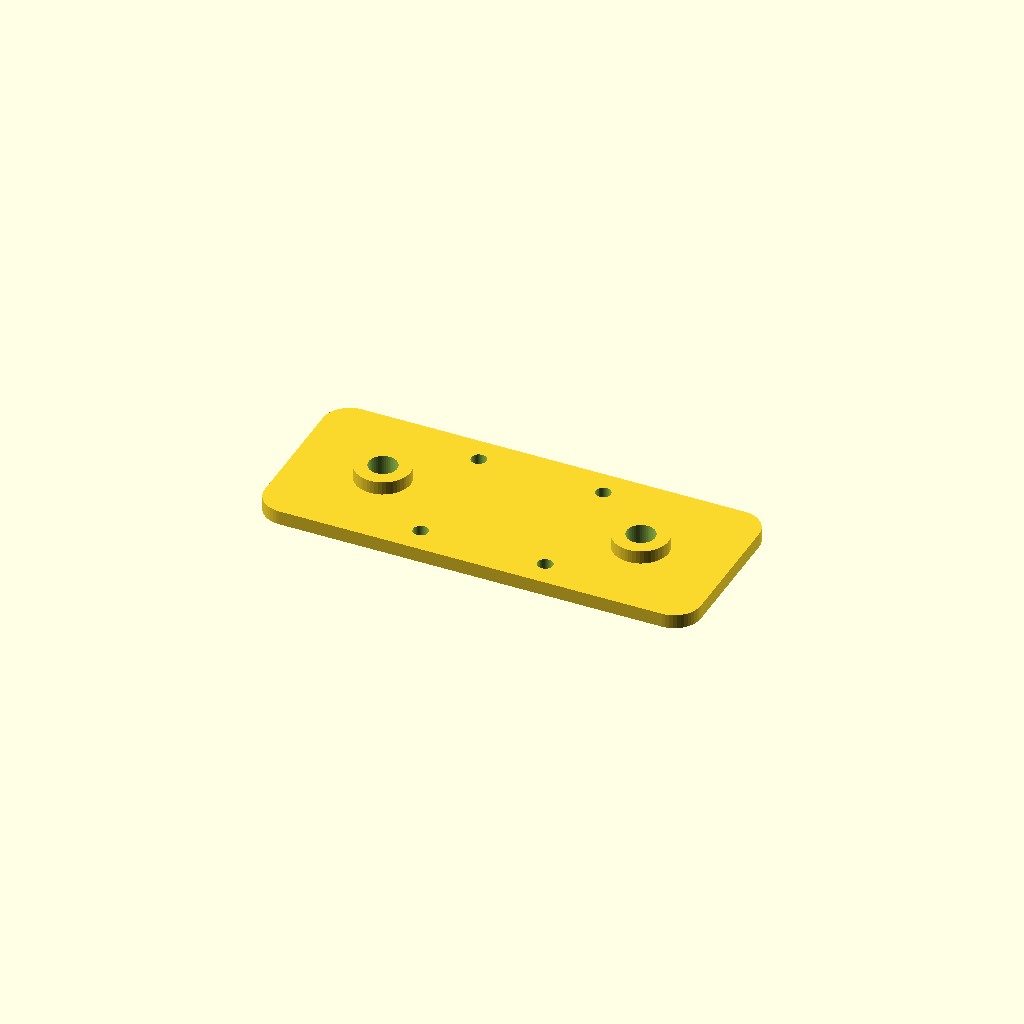
Cell 1: the model at its default parameters.
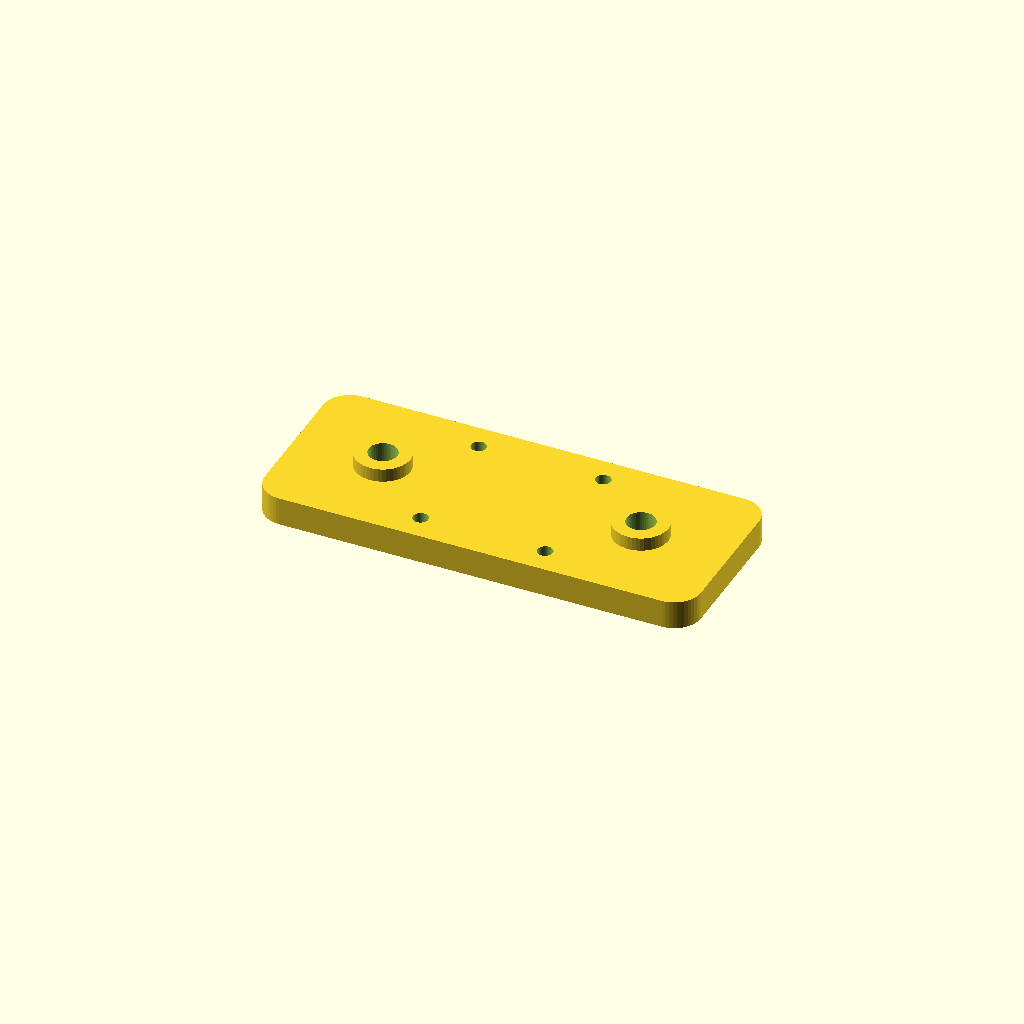
Cell 2: frame_t = 6.4 (everything else at default).
All cells are drawn from one camera (rotation 55°, 0°, 25°, orthographic, colour scheme Cornfield), so only the parameter changes between them.
Source of the model, 3d-models/src/tracks.scad:
// SPDX-License-Identifier: MIT
// Drive train: side frames, wheels and the flexible printed belt.
//
//   openscad -o ../stl/drive_wheel.stl -D 'part="drive_wheel"' tracks.scad
//
// The belt prints flat in TPU as a closed loop, then stretches over the two
// wheels. Individual printed links with pins look better in renders and shed
// themselves across the desk at this scale.

include <walle_params.scad>

part = "track_frame";  // track_frame | drive_wheel | idler_wheel | track_belt

if (part == "track_frame")      track_frame();
else if (part == "drive_wheel") drive_wheel();
else if (part == "idler_wheel") idler_wheel();
else if (part == "track_belt")  track_belt();

frame_l = wheel_gap + 2 * wheel_r + 8;
frame_h = 2 * wheel_r + 8;
frame_t = 3.2;

module track_frame() {
    axle_y = frame_h / 2;
    difference() {
        union() {
            slab([frame_l, frame_h, frame_t], 6);
            // Axle bosses give the shaft more bearing surface.
            for (cx = [wheel_r + 4, wheel_r + 4 + wheel_gap])
                translate([cx, axle_y, frame_t]) cylinder(h = 3, r = axle + 3);
        }
        for (cx = [wheel_r + 4, wheel_r + 4 + wheel_gap])
            translate([cx, axle_y, -1]) cylinder(h = frame_t + 8, r = axle);
        for (x = [frame_l / 2 - 14, frame_l / 2 + 14], y = [6, frame_h - 6])
            translate([x, y, -1]) cylinder(h = frame_t + 2, r = m3);
    }
}

module drive_wheel() {
    difference() {
        union() {
            cylinder(h = wheel_h, r = wheel_r - 2);
            // Rim nubs: these are what grip the TPU belt. A fine-toothed
            // sprocket strips at this scale.
            for (i = [0 : 9])
                rotate([0, 0, i * 36])
                    translate([wheel_r - 2, 0, 0]) cylinder(h = wheel_h, r = 2.2);
            // Flanges stop the belt walking off.
            translate([0, 0, -1.6]) cylinder(h = 1.6, r = wheel_r + 1.5);
            translate([0, 0, wheel_h]) cylinder(h = 1.6, r = wheel_r + 1.5);
        }
        translate([0, 0, -3]) cylinder(h = wheel_h + 6, r = axle);
        // Screws into the servo horn, standard 5 mm pitch.
        for (dx = [-5, 5]) translate([dx, 0, -3]) cylinder(h = wheel_h + 6, r = m2);
    }
}

module idler_wheel() {
    difference() {
        union() {
            cylinder(h = wheel_h, r = wheel_r - 2);
            translate([0, 0, -1.6]) cylinder(h = 1.6, r = wheel_r + 1.5);
            translate([0, 0, wheel_h]) cylinder(h = 1.6, r = wheel_r + 1.5);
        }
        translate([0, 0, -3]) cylinder(h = wheel_h + 6, r = axle);
    }
}

module track_belt() {
    r = wheel_r - 1;
    linear_extrude(height = belt_t)
        difference() {
            hull() for (dx = [-wheel_gap / 2, wheel_gap / 2])
                translate([dx, 0]) circle(r = r);
            hull() for (dx = [-wheel_gap / 2, wheel_gap / 2])
                translate([dx, 0]) circle(r = r - belt_w);
        }
}
Parameter table extracted from the source (name, type, default, range or options):
part: string, default "track_frame"
frame_t: number, default 3.2
